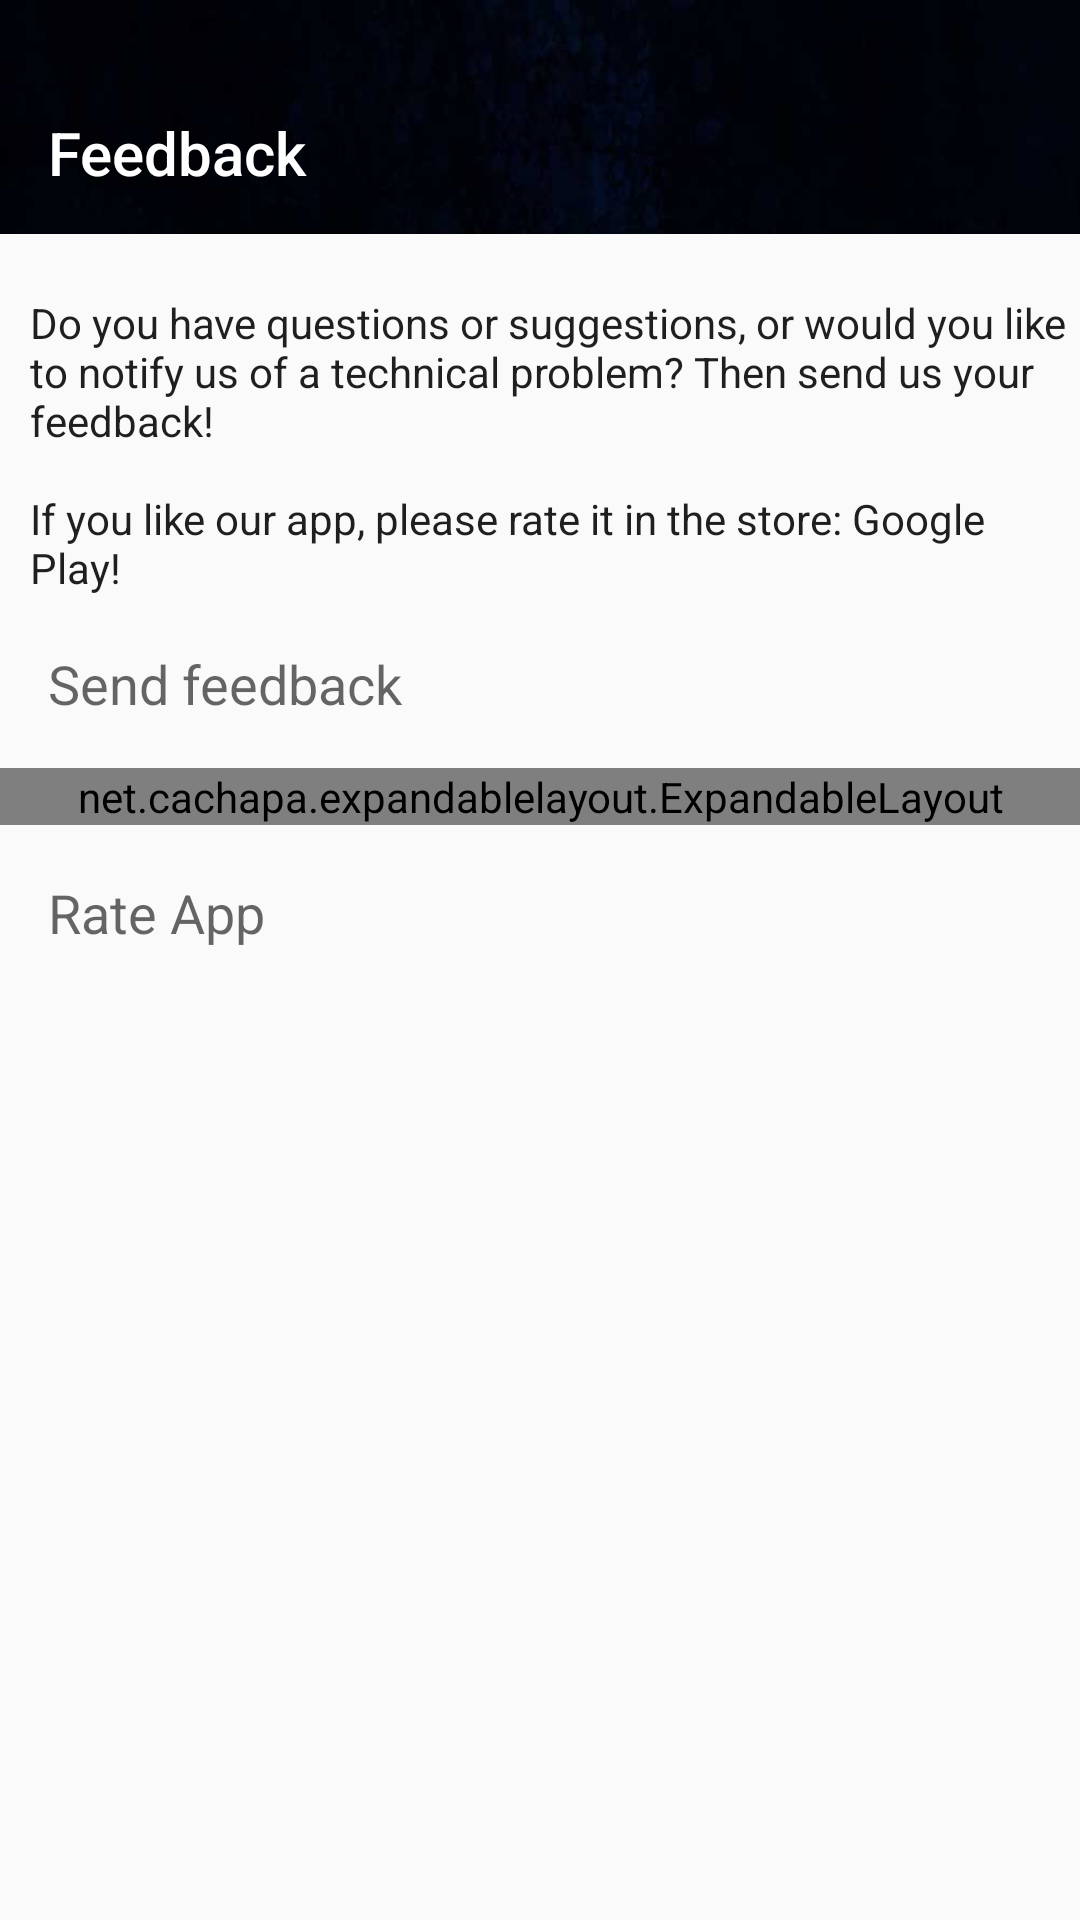

Here is an Android app screen rendered from its layout file. Give the layout XML and the strings, colors and styles it references.
<!-- AndroidManifest.xml: application theme AppTheme -->
<!-- res/layout/fragment_feedback.xml -->
<?xml version="1.0" encoding="utf-8"?>
<LinearLayout xmlns:android="http://schemas.android.com/apk/res/android"
    xmlns:app="http://schemas.android.com/apk/res-auto"
    android:layout_width="match_parent"
    android:layout_height="match_parent"
    android:orientation="vertical">

    <android.support.v7.widget.Toolbar
        android:id="@+id/toolbar"
        style="@style/ToolbarStyle"
        android:layout_width="match_parent"
        android:layout_height="@dimen/toolbar_height"
        android:background="@drawable/background_toolbar"
        android:paddingTop="24dp"
        app:navigationIcon="@drawable/ic_arrow_back_24dp"
        app:title="@string/feedback_title"
        app:titleTextColor="@color/white" />

    <ScrollView
        android:layout_width="match_parent"
        android:layout_height="wrap_content"
        android:layout_marginTop="10dp"
        android:orientation="vertical">

        <LinearLayout
            android:layout_width="match_parent"
            android:layout_height="wrap_content"
            android:orientation="vertical">

            <LinearLayout
                android:layout_width="match_parent"
                android:layout_height="wrap_content"
                android:layout_marginTop="10dp"
                android:orientation="vertical">

                <TextView
                    android:layout_width="match_parent"
                    android:layout_height="wrap_content"
                    android:layout_marginStart="10dp"
                    android:text="@string/feedback_message" />

                <View
                    android:layout_width="0dp"
                    android:layout_height="@dimen/divider_size"
                    android:background="@color/divider" />
            </LinearLayout>

            <TextView
                android:id="@+id/expandButton"
                style="@style/TextAppearance.AppCompat.Medium"
                android:layout_width="match_parent"
                android:layout_height="wrap_content"
                android:background="@drawable/list_item_background"
                android:elevation="6dp"
                android:foreground="?selectableItemBackground"
                android:padding="16dp"
                android:text="@string/send_feedback" />

            <net.cachapa.expandablelayout.ExpandableLayout
                android:id="@+id/expandableLayout"
                android:layout_width="match_parent"
                android:layout_height="wrap_content"
                app:el_duration="300"
                app:el_expanded="false">

                <LinearLayout
                    android:layout_width="300dp"
                    android:layout_height="wrap_content"
                    android:layout_gravity="end"
                    android:orientation="vertical">

                    <EditText
                        android:id="@+id/feedbackText"
                        android:layout_width="match_parent"
                        android:layout_height="wrap_content"
                        android:ems="10"
                        android:minLines="3"
                        android:hint="@string/your_message"
                        android:inputType="textMultiLine" />

                    <CheckBox
                        android:id="@+id/infoSystem"
                        android:layout_width="match_parent"
                        android:layout_height="wrap_content"
                        android:checked="true"
                        android:text="@string/system_information" />

                    <LinearLayout
                        android:layout_width="wrap_content"
                        android:layout_height="wrap_content"
                        android:orientation="horizontal"
                        android:layout_gravity="end">

                        <Button
                            android:id="@+id/buttonPreview"
                            android:layout_width="match_parent"
                            android:layout_height="wrap_content"
                            android:text="@string/preview_button" />

                        <Button
                            android:id="@+id/buttonSend"
                            android:layout_width="match_parent"
                            android:layout_height="wrap_content"
                            android:text="@string/send_button" />

                    </LinearLayout>
                </LinearLayout>
            </net.cachapa.expandablelayout.ExpandableLayout>

            <View
                android:layout_width="0dp"
                android:layout_height="@dimen/divider_size"
                android:background="@color/divider" />

            <TextView
                android:id="@+id/rateApp"
                style="@style/TextAppearance.AppCompat.Medium"
                android:layout_width="match_parent"
                android:layout_height="wrap_content"
                android:background="@drawable/list_item_background"
                android:elevation="6dp"
                android:foreground="?selectableItemBackground"
                android:padding="16dp"
                android:text="@string/rate_app" />

            <View
                android:layout_width="0dp"
                android:layout_height="@dimen/divider_size"
                android:background="@color/divider" />

            <View
                android:layout_width="0dp"
                android:layout_height="@dimen/divider_size"
                android:background="@color/divider" />

        </LinearLayout>
    </ScrollView>
</LinearLayout>
<!-- resources referenced by this layout -->
<resources>
  <color name="divider">#ffe0e6ea</color>
  <color name="white">#ffffff</color>
  <dimen name="divider_size">1dp</dimen>
  <dimen name="toolbar_height">78dp</dimen>
  <!-- drawable background_toolbar: png bitmap (drawable-xxxhdpi, 50977 bytes) -->
  <string name="feedback_message">Do you have questions or suggestions, or would you like to notify us of a technical problem? Then send us your feedback!\n\nIf you like our app, please rate it in the store: Google Play!</string>
  <string name="feedback_title">Feedback</string>
  <string name="preview_button">Preview</string>
  <string name="rate_app">Rate App</string>
  <string name="send_button">Send</string>
  <string name="send_feedback">Send feedback</string>
  <string name="system_information">incl. system information</string>
  <string name="your_message">Your message</string>
  <style name="ToolbarStyle" parent="ThemeOverlay.AppCompat.Dark">
          <item name="android:background">@color/colorPrimary</item>
          <item name="android:textColorPrimary">@color/white</item>
          <item name="android:textColor">@color/white</item>
      </style>
  <style name="AppTheme" parent="Theme.AppCompat.Light.NoActionBar">
          <item name="colorPrimary">@color/colorPrimary</item>
          <item name="colorPrimaryDark">@color/colorPrimaryDark</item>
          <item name="colorAccent">@color/colorAccent</item>
          <item name="android:textColor">@color/primary_text</item>
          <item name="android:windowTranslucentStatus">true</item>
      </style>
  <color name="colorPrimary">#178036</color>
  <color name="colorPrimaryDark">#50000000</color>
  <color name="colorAccent">#178036</color>
  <color name="primary_text">#ff1f1f1f</color>
</resources>
